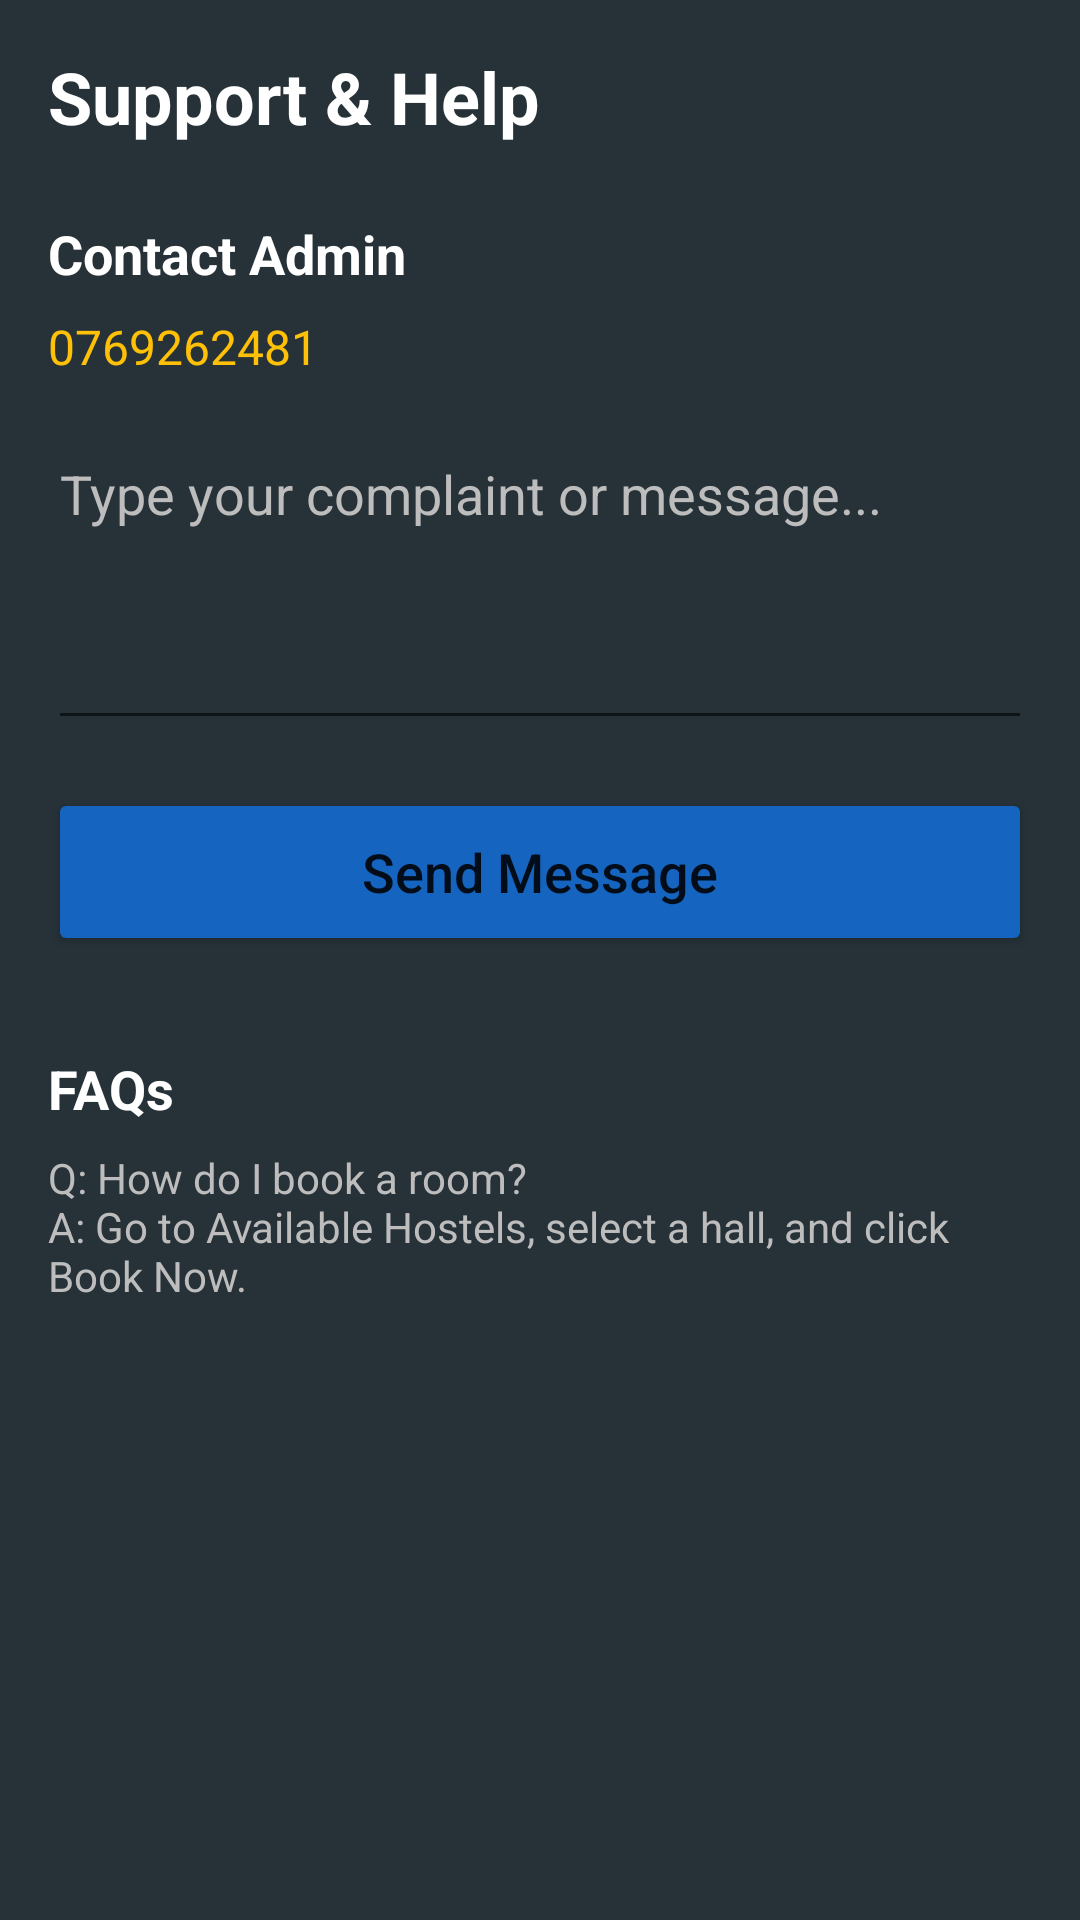

The Android layout XML behind this screen, and the referenced resources:
<!-- AndroidManifest.xml: application theme Theme.Group3MA -->
<!-- res/layout/activity_support.xml -->
<?xml version="1.0" encoding="utf-8"?>
<androidx.constraintlayout.widget.ConstraintLayout xmlns:android="http://schemas.android.com/apk/res/android"
    xmlns:app="http://schemas.android.com/apk/res-auto"
    xmlns:tools="http://schemas.android.com/tools"
    android:id="@+id/main"
    android:layout_width="match_parent"
    android:layout_height="match_parent"
    android:background="@color/app_background"
    android:padding="16dp"
    tools:context=".support">

    <TextView
        android:id="@+id/tvSupportTitle"
        android:layout_width="wrap_content"
        android:layout_height="wrap_content"
        android:text="@string/support_title"
        android:textColor="@color/text_light"
        android:textSize="24sp"
        android:textStyle="bold"
        app:layout_constraintStart_toStartOf="parent"
        app:layout_constraintTop_toTopOf="parent" />

    <TextView
        android:id="@+id/tvContactAdminTitle"
        android:layout_width="wrap_content"
        android:layout_height="wrap_content"
        android:layout_marginTop="24dp"
        android:text="@string/contact_admin_title"
        android:textColor="@color/text_light"
        android:textSize="18sp"
        android:textStyle="bold"
        app:layout_constraintStart_toStartOf="parent"
        app:layout_constraintTop_toBottomOf="@+id/tvSupportTitle" />

    <TextView
        android:id="@+id/tvAdminPhone"
        android:layout_width="wrap_content"
        android:layout_height="wrap_content"
        android:layout_marginTop="8dp"
        android:autoLink="phone"
        android:text="@string/contact_number"
        android:textColor="@color/accentAmber"
        android:textSize="16sp"
        app:layout_constraintStart_toStartOf="parent"
        app:layout_constraintTop_toBottomOf="@+id/tvContactAdminTitle" />

    <EditText
        android:id="@+id/etComplaint"
        android:layout_width="0dp"
        android:layout_height="wrap_content"
        android:layout_marginTop="16dp"
        android:gravity="top"
        android:hint="@string/complaint_hint"
        android:inputType="textMultiLine"
        android:minLines="4"
        android:textColor="@color/text_light"
        android:textColorHint="@color/text_secondary"
        app:layout_constraintEnd_toEndOf="parent"
        app:layout_constraintStart_toStartOf="parent"
        app:layout_constraintTop_toBottomOf="@+id/tvAdminPhone" />

    <Button
        android:id="@+id/btnSendMessage"
        android:layout_width="0dp"
        android:layout_height="56dp"
        android:layout_marginTop="16dp"
        android:text="@string/send_message_button"
        android:textAllCaps="false"
        android:textSize="18sp"
        app:backgroundTint="@color/primaryDarkBlue"
        app:cornerRadius="28dp"
        app:layout_constraintEnd_toEndOf="parent"
        app:layout_constraintStart_toStartOf="parent"
        app:layout_constraintTop_toBottomOf="@+id/etComplaint" />

    <TextView
        android:id="@+id/tvFAQsTitle"
        android:layout_width="wrap_content"
        android:layout_height="wrap_content"
        android:layout_marginTop="32dp"
        android:text="@string/faqs_title"
        android:textColor="@color/text_light"
        android:textSize="18sp"
        android:textStyle="bold"
        app:layout_constraintStart_toStartOf="parent"
        app:layout_constraintTop_toBottomOf="@+id/btnSendMessage" />

    <TextView
        android:id="@+id/tvFaqContent"
        android:layout_width="0dp"
        android:layout_height="wrap_content"
        android:layout_marginTop="8dp"
        android:text="@string/faq_content"
        android:textColor="@color/text_secondary"
        app:layout_constraintEnd_toEndOf="parent"
        app:layout_constraintStart_toStartOf="parent"
        app:layout_constraintTop_toBottomOf="@+id/tvFAQsTitle" />

</androidx.constraintlayout.widget.ConstraintLayout>
<!-- resources referenced by this layout -->
<resources>
  <color name="accentAmber">#FFC107</color>
  <color name="app_background">#263238</color>
  <color name="primaryDarkBlue">#1565C0</color>
  <color name="text_light">#FFFFFF</color>
  <color name="text_secondary">#BDBDBD</color>
  <string name="complaint_hint">Type your complaint or message...</string>
  <string name="contact_admin_title">Contact Admin</string>
  <string name="contact_number">0769262481</string>
  <string name="faq_content">Q: How do I book a room?\nA: Go to Available Hostels, select a hall, and click Book Now.</string>
  <string name="faqs_title">FAQs</string>
  <string name="send_message_button">Send Message</string>
  <string name="support_title">Support &amp; Help</string>
  <style name="Theme.Group3MA" parent="Theme.MaterialComponents.DayNight.DarkActionBar">
          
          <item name="colorPrimary">@color/primaryBlue</item>
          <item name="colorPrimaryVariant">@color/primaryDarkBlue</item>
          <item name="colorOnPrimary">@color/white</item>
          
          <item name="colorSecondary">@color/accentAmber</item>
          <item name="colorSecondaryVariant">@color/accentAmber</item>
          <item name="colorOnSecondary">@color/black</item>
          
          <item name="android:statusBarColor">?attr/colorPrimaryVariant</item>
          
      </style>
  <color name="primaryBlue">#1E88E5</color>
  <color name="white">#FFFFFFFF</color>
  <color name="black">#FF000000</color>
</resources>
